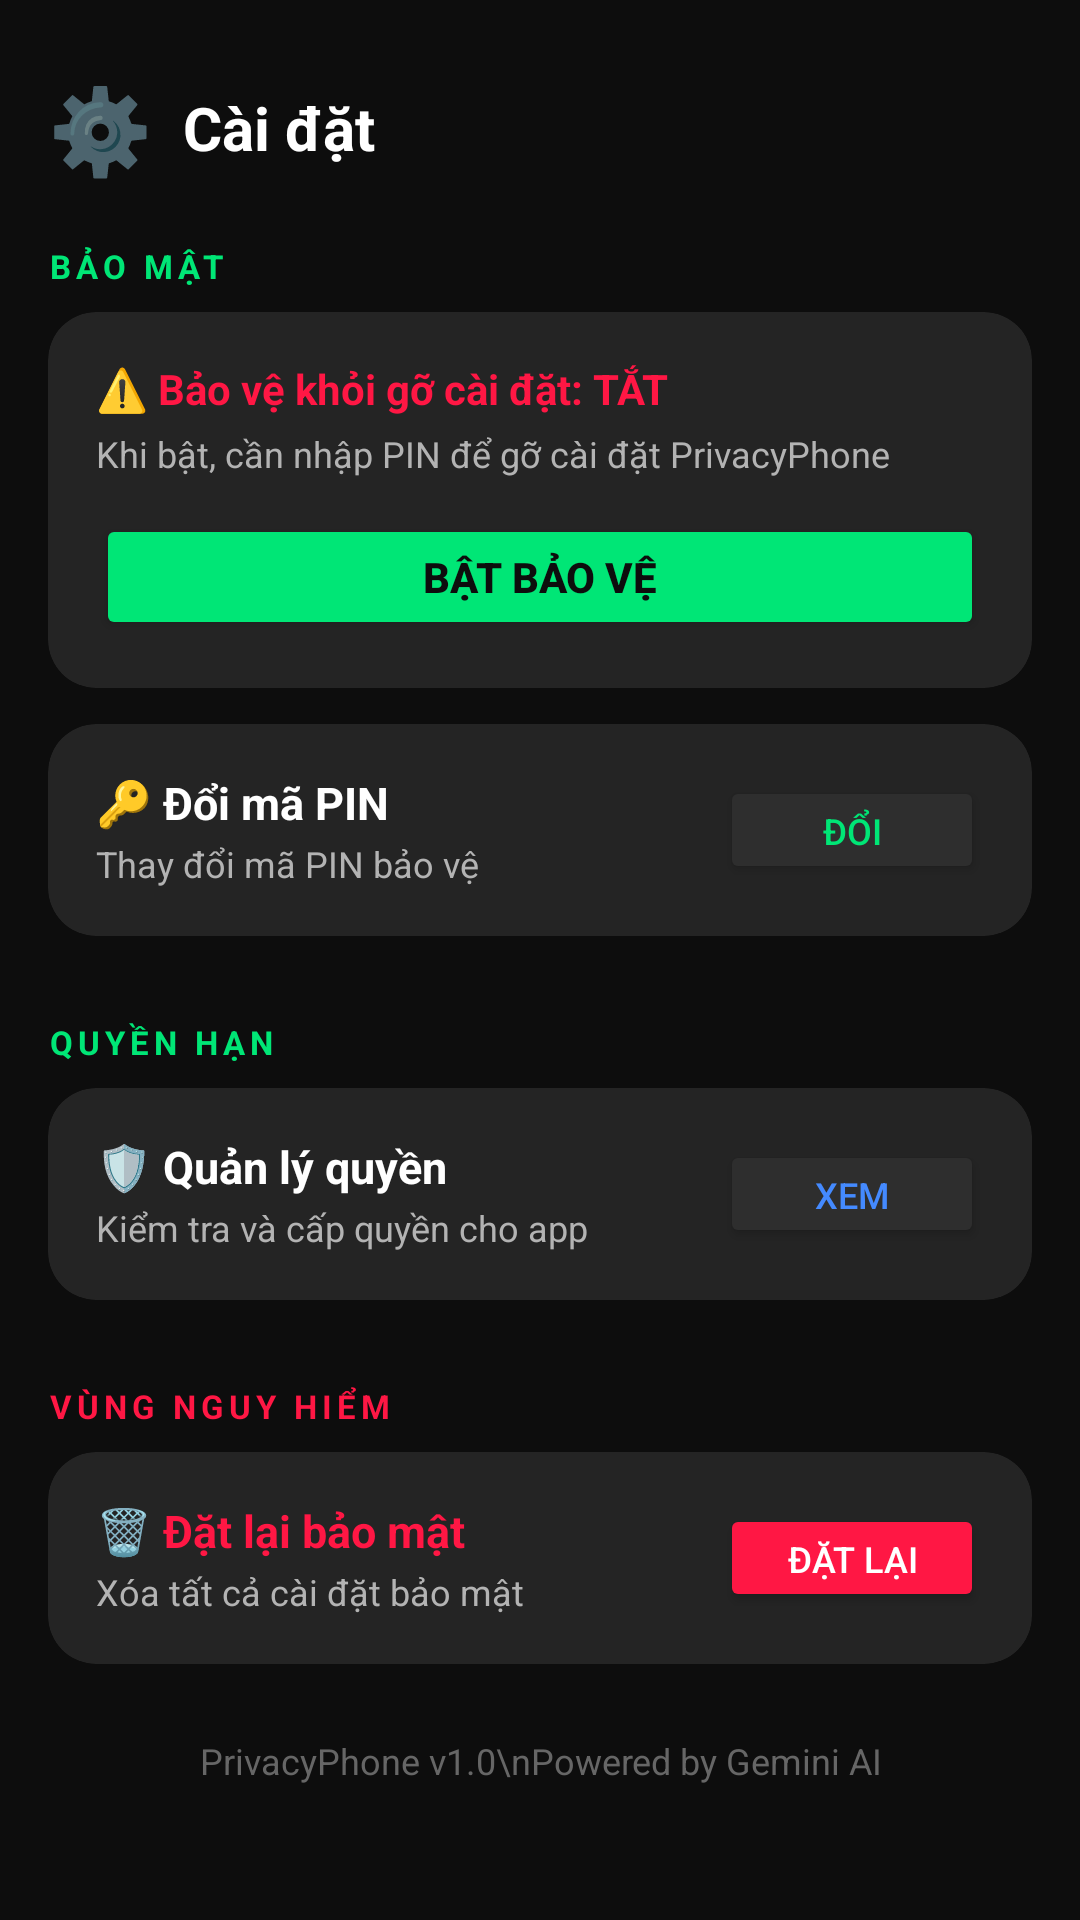

This screen was rendered from an Android layout file. Write that file and the resources it references.
<!-- AndroidManifest.xml: application theme Theme.PrivacyPhone -->
<!-- res/layout/fragment_settings.xml -->
<?xml version="1.0" encoding="utf-8"?>
<ScrollView xmlns:android="http://schemas.android.com/apk/res/android"
    xmlns:app="http://schemas.android.com/apk/res-auto"
    android:layout_width="match_parent"
    android:layout_height="match_parent"
    android:background="@color/bg_dark">

    <LinearLayout
        android:layout_width="match_parent"
        android:layout_height="wrap_content"
        android:orientation="vertical"
        android:padding="16dp">

        
        <LinearLayout
            android:layout_width="match_parent"
            android:layout_height="wrap_content"
            android:layout_marginTop="8dp"
            android:layout_marginBottom="20dp"
            android:gravity="center_vertical"
            android:orientation="horizontal">

            <TextView android:layout_width="wrap_content" android:layout_height="wrap_content"
                android:text="⚙️" android:textSize="28sp"/>

            <TextView android:layout_width="0dp" android:layout_height="wrap_content"
                android:layout_marginStart="10dp" android:layout_weight="1"
                android:text="Cài đặt"
                android:textColor="@color/text_primary"
                android:textSize="20sp" android:textStyle="bold"/>
        </LinearLayout>

        
        <TextView
            android:layout_width="wrap_content"
            android:layout_height="wrap_content"
            android:layout_marginBottom="8dp"
            android:text="BẢO MẬT"
            android:textColor="@color/accent_green"
            android:textSize="11sp"
            android:textStyle="bold"
            android:letterSpacing="0.15"/>

        
        <androidx.cardview.widget.CardView
            android:layout_width="match_parent"
            android:layout_height="wrap_content"
            android:layout_marginBottom="12dp"
            app:cardBackgroundColor="@color/card_dark"
            app:cardCornerRadius="16dp"
            app:cardElevation="0dp">

            <LinearLayout
                android:layout_width="match_parent"
                android:layout_height="wrap_content"
                android:orientation="vertical"
                android:padding="16dp">

                <TextView
                    android:id="@+id/tv_admin_status"
                    android:layout_width="match_parent"
                    android:layout_height="wrap_content"
                    android:text="⚠️ Bảo vệ khỏi gỡ cài đặt: TẮT"
                    android:textColor="@color/accent_red"
                    android:textSize="14sp"
                    android:textStyle="bold"/>

                <TextView
                    android:layout_width="match_parent"
                    android:layout_height="wrap_content"
                    android:layout_marginTop="4dp"
                    android:text="Khi bật, cần nhập PIN để gỡ cài đặt PrivacyPhone"
                    android:textColor="@color/text_secondary"
                    android:textSize="12sp"/>

                <Button
                    android:id="@+id/btn_toggle_admin"
                    android:layout_width="match_parent"
                    android:layout_height="42dp"
                    android:layout_marginTop="12dp"
                    android:backgroundTint="@color/accent_green"
                    android:text="Bật bảo vệ"
                    android:textColor="@color/bg_dark"
                    android:textStyle="bold"/>
            </LinearLayout>
        </androidx.cardview.widget.CardView>

        
        <androidx.cardview.widget.CardView
            android:layout_width="match_parent"
            android:layout_height="wrap_content"
            android:layout_marginBottom="12dp"
            app:cardBackgroundColor="@color/card_dark"
            app:cardCornerRadius="16dp"
            app:cardElevation="0dp">

            <LinearLayout
                android:layout_width="match_parent"
                android:layout_height="wrap_content"
                android:gravity="center_vertical"
                android:orientation="horizontal"
                android:padding="16dp">

                <LinearLayout
                    android:layout_width="0dp"
                    android:layout_height="wrap_content"
                    android:layout_weight="1"
                    android:orientation="vertical">

                    <TextView
                        android:layout_width="wrap_content"
                        android:layout_height="wrap_content"
                        android:text="🔑 Đổi mã PIN"
                        android:textColor="@color/text_primary"
                        android:textSize="15sp"
                        android:textStyle="bold"/>

                    <TextView
                        android:layout_width="wrap_content"
                        android:layout_height="wrap_content"
                        android:layout_marginTop="2dp"
                        android:text="Thay đổi mã PIN bảo vệ"
                        android:textColor="@color/text_secondary"
                        android:textSize="12sp"/>
                </LinearLayout>

                <Button
                    android:id="@+id/btn_change_pin"
                    android:layout_width="wrap_content"
                    android:layout_height="36dp"
                    android:backgroundTint="@color/card_elevated"
                    android:paddingStart="16dp"
                    android:paddingEnd="16dp"
                    android:text="Đổi"
                    android:textColor="@color/accent_green"
                    android:textSize="12sp"/>
            </LinearLayout>
        </androidx.cardview.widget.CardView>

        
        <TextView
            android:layout_width="wrap_content"
            android:layout_height="wrap_content"
            android:layout_marginTop="16dp"
            android:layout_marginBottom="8dp"
            android:text="QUYỀN HẠN"
            android:textColor="@color/accent_green"
            android:textSize="11sp"
            android:textStyle="bold"
            android:letterSpacing="0.15"/>

        <androidx.cardview.widget.CardView
            android:layout_width="match_parent"
            android:layout_height="wrap_content"
            android:layout_marginBottom="12dp"
            app:cardBackgroundColor="@color/card_dark"
            app:cardCornerRadius="16dp"
            app:cardElevation="0dp">

            <LinearLayout
                android:layout_width="match_parent"
                android:layout_height="wrap_content"
                android:gravity="center_vertical"
                android:orientation="horizontal"
                android:padding="16dp">

                <LinearLayout
                    android:layout_width="0dp"
                    android:layout_height="wrap_content"
                    android:layout_weight="1"
                    android:orientation="vertical">

                    <TextView
                        android:layout_width="wrap_content"
                        android:layout_height="wrap_content"
                        android:text="🛡️ Quản lý quyền"
                        android:textColor="@color/text_primary"
                        android:textSize="15sp"
                        android:textStyle="bold"/>

                    <TextView
                        android:layout_width="wrap_content"
                        android:layout_height="wrap_content"
                        android:layout_marginTop="2dp"
                        android:text="Kiểm tra và cấp quyền cho app"
                        android:textColor="@color/text_secondary"
                        android:textSize="12sp"/>
                </LinearLayout>

                <Button
                    android:id="@+id/btn_permissions"
                    android:layout_width="wrap_content"
                    android:layout_height="36dp"
                    android:backgroundTint="@color/card_elevated"
                    android:paddingStart="16dp"
                    android:paddingEnd="16dp"
                    android:text="Xem"
                    android:textColor="@color/accent_blue"
                    android:textSize="12sp"/>
            </LinearLayout>
        </androidx.cardview.widget.CardView>

        
        <TextView
            android:layout_width="wrap_content"
            android:layout_height="wrap_content"
            android:layout_marginTop="16dp"
            android:layout_marginBottom="8dp"
            android:text="VÙNG NGUY HIỂM"
            android:textColor="@color/accent_red"
            android:textSize="11sp"
            android:textStyle="bold"
            android:letterSpacing="0.15"/>

        <androidx.cardview.widget.CardView
            android:layout_width="match_parent"
            android:layout_height="wrap_content"
            android:layout_marginBottom="24dp"
            app:cardBackgroundColor="@color/card_dark"
            app:cardCornerRadius="16dp"
            app:cardElevation="0dp">

            <LinearLayout
                android:layout_width="match_parent"
                android:layout_height="wrap_content"
                android:gravity="center_vertical"
                android:orientation="horizontal"
                android:padding="16dp">

                <LinearLayout
                    android:layout_width="0dp"
                    android:layout_height="wrap_content"
                    android:layout_weight="1"
                    android:orientation="vertical">

                    <TextView
                        android:layout_width="wrap_content"
                        android:layout_height="wrap_content"
                        android:text="🗑️ Đặt lại bảo mật"
                        android:textColor="@color/accent_red"
                        android:textSize="15sp"
                        android:textStyle="bold"/>

                    <TextView
                        android:layout_width="wrap_content"
                        android:layout_height="wrap_content"
                        android:layout_marginTop="2dp"
                        android:text="Xóa tất cả cài đặt bảo mật"
                        android:textColor="@color/text_secondary"
                        android:textSize="12sp"/>
                </LinearLayout>

                <Button
                    android:id="@+id/btn_reset_security"
                    android:layout_width="wrap_content"
                    android:layout_height="36dp"
                    android:backgroundTint="@color/accent_red"
                    android:paddingStart="16dp"
                    android:paddingEnd="16dp"
                    android:text="Đặt lại"
                    android:textColor="@color/text_primary"
                    android:textSize="12sp"/>
            </LinearLayout>
        </androidx.cardview.widget.CardView>

        
        <TextView
            android:layout_width="match_parent"
            android:layout_height="wrap_content"
            android:gravity="center"
            android:text="PrivacyPhone v1.0\nPowered by Gemini AI"
            android:textColor="@color/text_hint"
            android:textSize="12sp"
            android:layout_marginBottom="16dp"/>

    </LinearLayout>
</ScrollView>
<!-- resources referenced by this layout -->
<resources>
  <color name="accent_blue">#448AFF</color>
  <color name="accent_green">#00E676</color>
  <color name="accent_red">#FF1744</color>
  <color name="bg_dark">#0D0D0D</color>
  <color name="card_dark">#242424</color>
  <color name="card_elevated">#2E2E2E</color>
  <color name="text_hint">#666666</color>
  <color name="text_primary">#FFFFFF</color>
  <color name="text_secondary">#B3B3B3</color>
  <style name="Theme.PrivacyPhone" parent="Theme.MaterialComponents.DayNight.NoActionBar">
          <item name="colorPrimary">@color/accent_green</item>
          <item name="colorPrimaryVariant">@color/surface_dark</item>
          <item name="colorOnPrimary">@color/bg_dark</item>
          <item name="colorSecondary">@color/accent_blue</item>
          <item name="colorOnSecondary">@color/text_primary</item>
          <item name="android:colorBackground">@color/bg_dark</item>
          <item name="colorSurface">@color/surface_dark</item>
          <item name="colorOnSurface">@color/text_primary</item>
          <item name="android:statusBarColor">@color/bg_dark</item>
          <item name="android:navigationBarColor">@color/nav_bg</item>
          <item name="android:windowLightStatusBar" tools:targetApi="m">false</item>
          <item name="android:textColorPrimary">@color/text_primary</item>
          <item name="android:textColorSecondary">@color/text_secondary</item>
      </style>
  <color name="surface_dark">#1A1A1A</color>
  <color name="nav_bg">#1A1A1A</color>
</resources>
